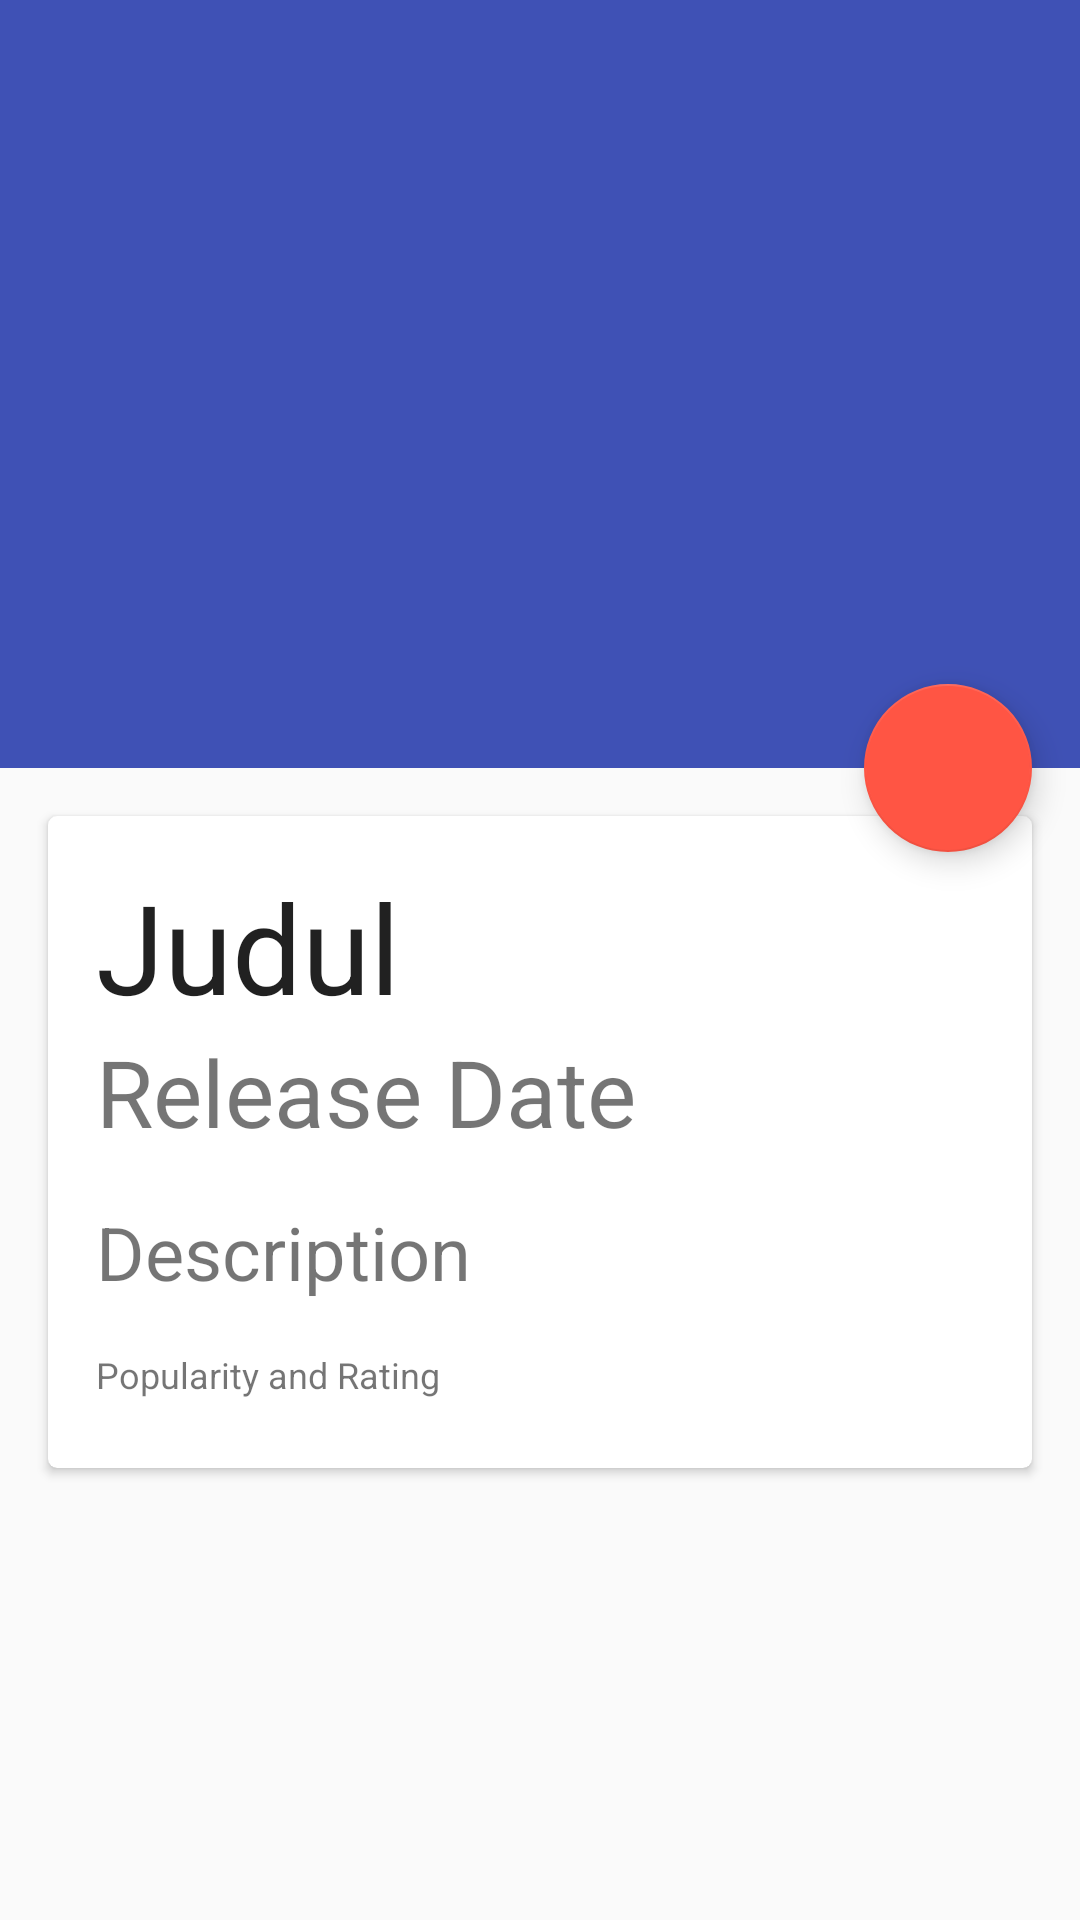

Write the Android layout XML for this screen, with the resource values it uses.
<!-- AndroidManifest.xml: activity theme AppTheme.NoActionBar -->
<!-- res/layout/activity_detail.xml -->
<?xml version="1.0" encoding="utf-8"?>
<android.support.design.widget.CoordinatorLayout xmlns:android="http://schemas.android.com/apk/res/android"
    xmlns:app="http://schemas.android.com/apk/res-auto"
    xmlns:tools="http://schemas.android.com/tools"
    android:layout_width="match_parent"
    android:layout_height="match_parent"
    android:fitsSystemWindows="true"
    tools:context="id.sch.smktelkom_mlg.privateassigment.xirpl116.projectakhir.DetailActivity">

    <android.support.design.widget.AppBarLayout
        android:id="@+id/app_bar"
        android:layout_width="match_parent"
        android:layout_height="@dimen/app_bar_height"
        android:fitsSystemWindows="true"
        android:theme="@style/AppTheme.AppBarOverlay">

        <android.support.design.widget.CollapsingToolbarLayout
            android:id="@+id/toolbar_layout"
            android:layout_width="match_parent"
            android:layout_height="match_parent"
            android:fitsSystemWindows="true"
            app:contentScrim="?attr/colorPrimary"
            app:layout_scrollFlags="scroll|exitUntilCollapsed">


            <ImageView
                android:id="@+id/imageViewDetail"
                android:layout_width="match_parent"
                android:layout_height="match_parent"
                android:fitsSystemWindows="true"
                android:scaleType="centerCrop"
                app:layout_collapseMode="parallax"
                tools:src="@drawable/ic_movie_black_24dp" />

            <android.support.v7.widget.Toolbar
                android:id="@+id/toolbar"
                android:layout_width="match_parent"
                android:layout_height="?attr/actionBarSize"
                app:layout_collapseMode="pin"
                app:popupTheme="@style/AppTheme.PopupOverlay" />

        </android.support.design.widget.CollapsingToolbarLayout>
    </android.support.design.widget.AppBarLayout>

    <include layout="@layout/content_detail2" />

    <android.support.design.widget.FloatingActionButton
        android:id="@+id/buttonFav"
        android:layout_width="wrap_content"
        android:layout_height="wrap_content"
        android:layout_margin="@dimen/fab_margin"
        app:layout_anchor="@id/app_bar"
        app:layout_anchorGravity="bottom|end"
        app:srcCompat="@drawable/ic_favorite_black_24dp" />

</android.support.design.widget.CoordinatorLayout>
<!-- res/layout/content_detail2.xml (included above) -->
<?xml version="1.0" encoding="utf-8"?>
<android.support.v4.widget.NestedScrollView xmlns:android="http://schemas.android.com/apk/res/android"
    xmlns:app="http://schemas.android.com/apk/res-auto"
    xmlns:tools="http://schemas.android.com/tools"
    android:layout_width="match_parent"
    android:layout_height="match_parent"
    app:layout_anchorGravity="bottom|end"
    app:layout_behavior="@string/appbar_scrolling_view_behavior"
    tools:context="id.sch.smktelkom_mlg.privateassigment.xirpl116.projectakhir.DetailActivity"
    tools:showIn="@layout/activity_detail">

    <android.support.v7.widget.CardView
        android:layout_width="match_parent"
        android:layout_height="wrap_content"
        android:layout_marginLeft="16dp"
        android:layout_marginRight="16dp"
        android:layout_marginTop="16dp"
        android:elevation="10dp"
        app:cardCornerRadius="3dp">

        <LinearLayout
            android:layout_width="match_parent"
            android:layout_height="match_parent"
            android:orientation="vertical"
            android:padding="16dp">

            <TextView
                android:id="@+id/textViewTitle"
                android:layout_width="match_parent"
                android:layout_height="wrap_content"
                android:text="Judul"
                android:textAppearance="@style/Base.TextAppearance.AppCompat.Headline"
                android:textSize="20pt" />

            <TextView
                android:id="@+id/textViewHeadet"
                android:layout_width="match_parent"
                android:layout_height="wrap_content"
                android:layout_marginBottom="16dp"
                android:text="Release Date"
                android:textSize="15pt" />

            <TextView
                android:id="@+id/textViewDescet"
                android:layout_width="match_parent"
                android:layout_height="wrap_content"
                android:layout_marginBottom="16dp"
                android:text="Description"
                android:textSize="12pt" />

            <TextView
                android:id="@+id/textViewReview"
                android:layout_width="match_parent"
                android:layout_height="wrap_content"
                android:paddingBottom="7dp"
                android:text="Popularity and Rating"
                android:textSize="12sp" />

        </LinearLayout>
    </android.support.v7.widget.CardView>

</android.support.v4.widget.NestedScrollView>
<!-- resources referenced by this layout -->
<resources>
  <dimen name="app_bar_height">256dp</dimen>
  <dimen name="fab_margin">16dp</dimen>
  <style name="AppTheme.AppBarOverlay" parent="ThemeOverlay.AppCompat.Dark.ActionBar" />
  <style name="AppTheme.PopupOverlay" parent="ThemeOverlay.AppCompat.Light" />
  <style name="AppTheme.NoActionBar">
          <item name="windowActionBar">false</item>
          <item name="windowNoTitle">true</item>
      </style>
</resources>
